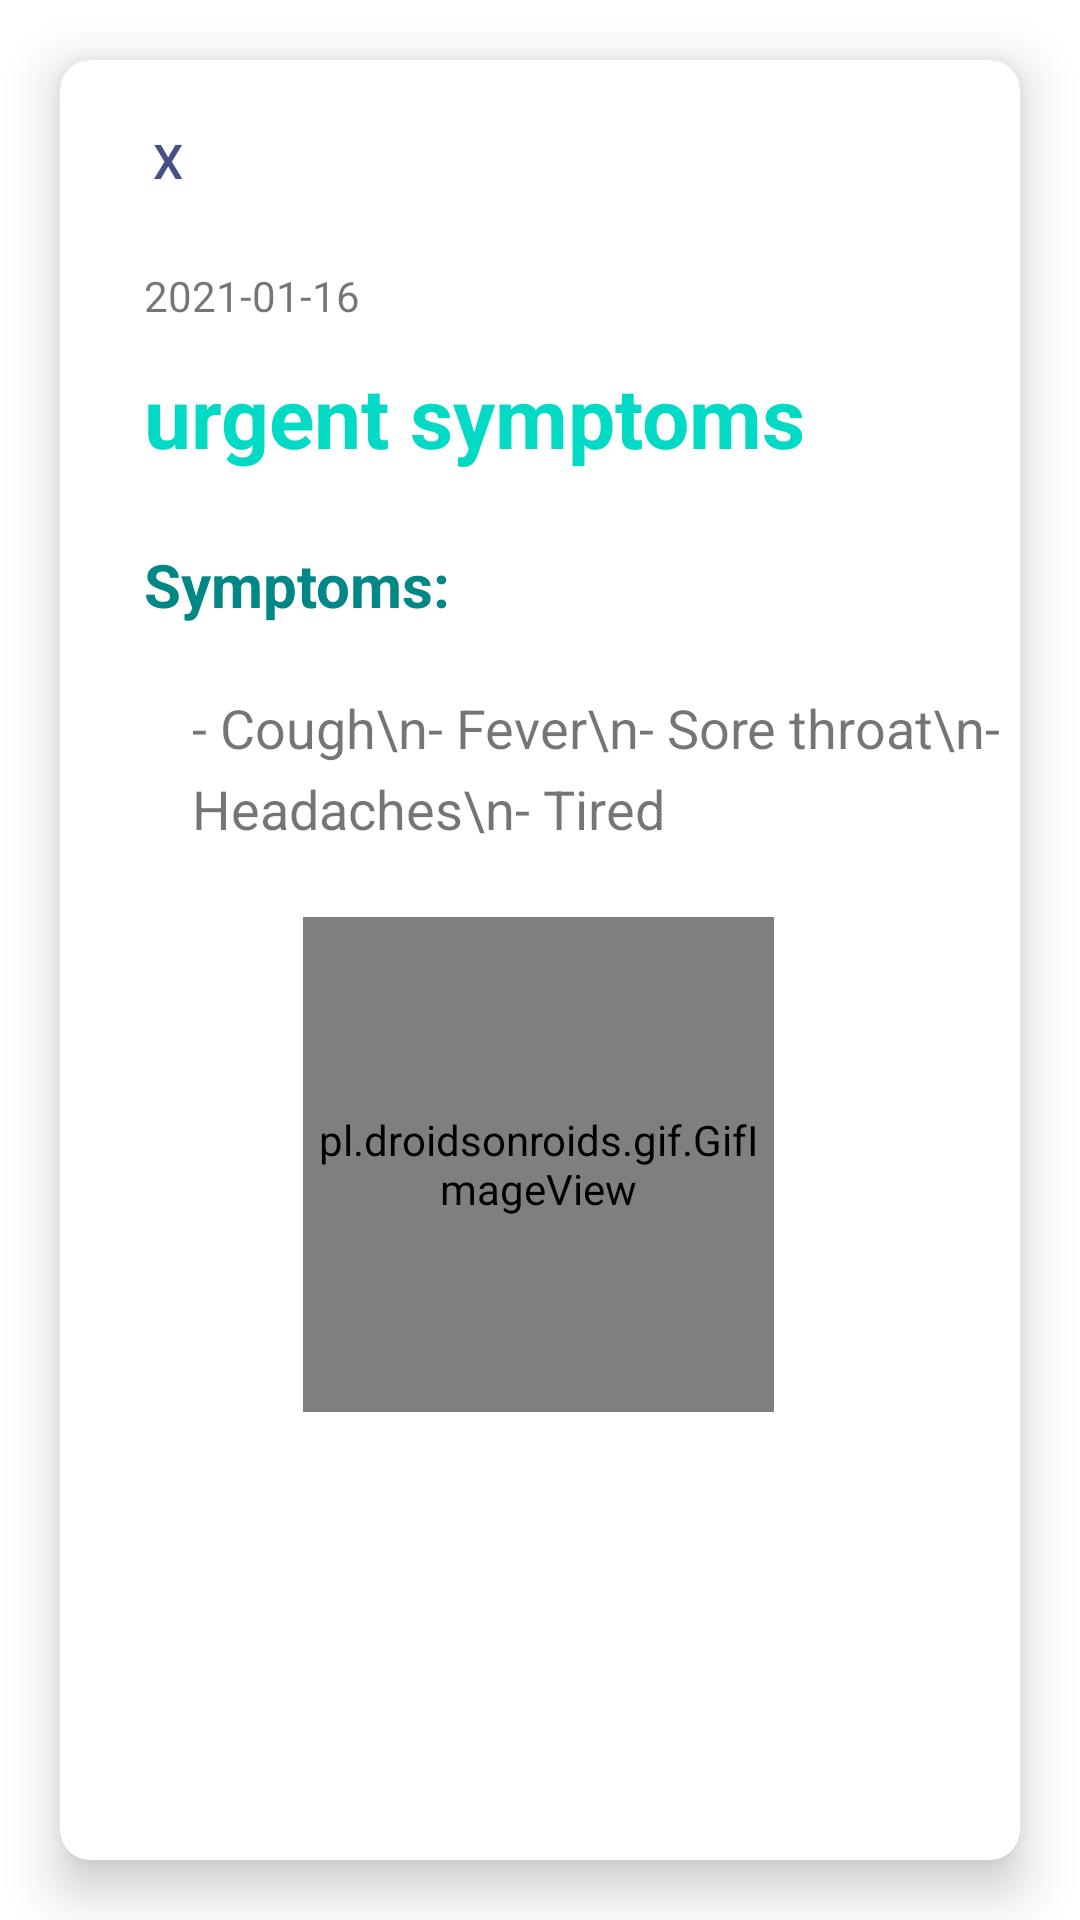

Reconstruct the res/layout file that produces this screen, plus the resources it refers to.
<!-- AndroidManifest.xml: application theme Theme.Apollo -->
<!-- res/layout/activity_log_view.xml -->
<?xml version="1.0" encoding="utf-8"?>
<androidx.constraintlayout.widget.ConstraintLayout xmlns:android="http://schemas.android.com/apk/res/android"
    xmlns:app="http://schemas.android.com/apk/res-auto"
    xmlns:tools="http://schemas.android.com/tools"
    android:layout_width="match_parent"
    android:layout_height="match_parent"
    tools:context=".LogView">

    <androidx.cardview.widget.CardView
        android:layout_width="match_parent"
        android:layout_height="match_parent"
        app:cardCornerRadius="10dp"
        app:cardElevation="10dp"
        android:layout_margin="20dp"
        app:layout_constraintBottom_toBottomOf="parent"
        app:layout_constraintEnd_toEndOf="parent"
        app:layout_constraintStart_toStartOf="parent"
        app:layout_constraintTop_toTopOf="parent">

        <androidx.constraintlayout.widget.ConstraintLayout
            android:layout_width="match_parent"
            android:layout_height="676dp">

            <TextView
                android:id="@+id/textView3"
                android:layout_width="wrap_content"
                android:layout_height="wrap_content"
                android:layout_marginTop="24dp"
                android:text="Symptoms:"
                android:textColor="@color/teal_700"
                android:textSize="20sp"
                android:textStyle="bold"
                app:layout_constraintStart_toStartOf="@+id/logUrgent"
                app:layout_constraintTop_toBottomOf="@+id/logUrgent" />

            <TextView
                android:id="@+id/logDate"
                android:layout_width="wrap_content"
                android:layout_height="wrap_content"
                android:layout_marginStart="28dp"
                android:layout_marginTop="12dp"
                android:text="2021-01-16"
                app:layout_constraintStart_toStartOf="parent"
                app:layout_constraintTop_toBottomOf="@+id/logBack" />

            <TextView
                android:id="@+id/logUrgent"
                android:layout_width="wrap_content"
                android:layout_height="wrap_content"
                android:layout_marginTop="12dp"
                android:text="urgent symptoms"
                android:textColor="@color/teal_200"
                android:textSize="28sp"
                android:textStyle="bold"
                app:layout_constraintStart_toStartOf="@+id/logDate"
                app:layout_constraintTop_toBottomOf="@+id/logDate" />

            <Button
                android:id="@+id/logBack"
                style="@style/Widget.MaterialComponents.Button.TextButton"
                android:layout_width="52dp"
                android:layout_height="47dp"
                android:layout_marginStart="10dp"
                android:layout_marginTop="10dp"
                android:text="X"
                android:textSize="16sp"
                app:layout_constraintStart_toStartOf="parent"
                app:layout_constraintTop_toTopOf="parent" />

            <TextView
                android:id="@+id/symptoms"
                android:layout_width="wrap_content"
                android:layout_height="wrap_content"
                android:layout_marginStart="16dp"
                android:layout_marginTop="22dp"
                android:lineSpacingExtra="6sp"
                android:text="- Cough\n- Fever\n- Sore throat\n- Headaches\n- Tired"
                android:textSize="18sp"
                app:layout_constraintStart_toStartOf="@+id/textView3"
                app:layout_constraintTop_toBottomOf="@+id/textView3" />

            <pl.droidsonroids.gif.GifImageView
                android:layout_width="157dp"
                android:layout_height="165dp"
                android:layout_marginTop="24dp"
                android:src="@drawable/square"
                app:layout_constraintEnd_toEndOf="parent"
                app:layout_constraintHorizontal_bias="0.497"
                app:layout_constraintStart_toStartOf="parent"
                app:layout_constraintTop_toBottomOf="@+id/symptoms" />

        </androidx.constraintlayout.widget.ConstraintLayout>

    </androidx.cardview.widget.CardView>


</androidx.constraintlayout.widget.ConstraintLayout>
<!-- resources referenced by this layout -->
<resources>
  <color name="teal_200">#FF03DAC5</color>
  <color name="teal_700">#FF018786</color>
  <!-- drawable square: gif bitmap (drawable, 230604 bytes) -->
  <style name="Theme.Apollo" parent="Theme.MaterialComponents.DayNight.DarkActionBar">
          
          <item name="colorPrimary">@color/purple_500</item>
          <item name="colorPrimaryVariant">@color/purple_700</item>
          <item name="colorOnPrimary">@color/white</item>
          
          <item name="colorSecondary">@color/teal_200</item>
          <item name="colorSecondaryVariant">@color/teal_700</item>
          <item name="colorOnSecondary">@color/black</item>
          
          <item name="android:statusBarColor" tools:targetApi="l">?attr/colorPrimaryVariant</item>
          
      </style>
  <color name="purple_500">#474f85</color>
  <color name="purple_700">#5bcec7</color>
  <color name="white">#FFFFFFFF</color>
  <color name="black">#FF000000</color>
</resources>
